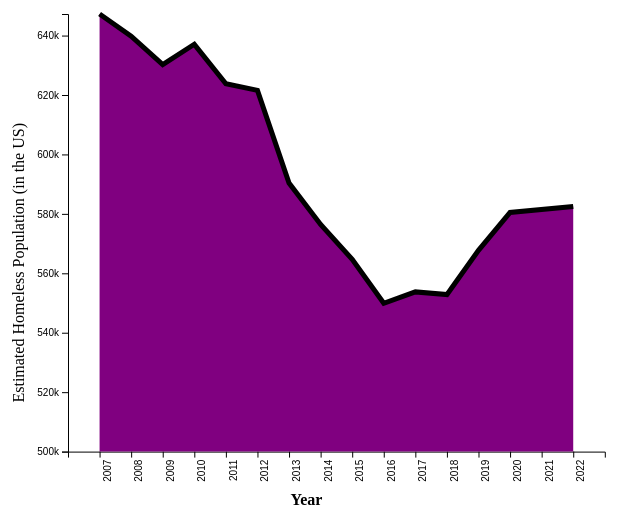
D3 v5 page, settled after 360 driven frames (6 s of simulated time); the page loaded 1 data file(s).


// ── main.js
// 4-4-23 - fixed area chart, plot now working


/* CONSTANTS AND GLOBALS */
 const width = window.innerWidth * 0.7,
 height = window.innerHeight * 0.7,
 margin = { top: 20, bottom: 80, left: 120, right: 60 }


/* LOAD DATA */
d3.csv("../data/us_homeless_estimate.csv", d3.autoType).then((data) => {
  console.log(data);

 // x scale - linear, year
 const xScale = d3
 .scaleLinear()
 .domain([2006, 2023])
 .range([margin.left, width - margin.right]);

// y scale - linear, count
const yScale = d3
 .scaleLinear()
 .domain([500000, d3.max(data, (d) => +d.Estimate)])
 .range([height - margin.bottom, margin.top]);

 // svg
 const svg = d3
 .select("#container")
 .append("svg")
 .attr("width", width)
 .attr("height", height);

// x axis scales and labels
const xAxis = d3.axisBottom(xScale)
 .tickValues(d3.range(2007, 2023, 1))
 .tickFormat(d3.format("d"));
svg
 .append("g")
 .attr("transform", `translate(0,${height - margin.bottom})`)
 .call(xAxis);

svg
.append("text")
.attr("x", width/2)
.attr("y", height - margin.bottom/3)
.attr("text-anchor", "middle")
.attr("font-weight", "bold")
.text("Year");

svg.selectAll(".tick text")
.attr("transform", "rotate(-90)")
.attr("text-anchor", "end")
.attr("dx", "-0.8em")
.attr("dy", "0.15em");

// y axis scales and labels
const yAxis = d3.axisLeft(yScale).ticks(5, "s");
const yAxisGroup = svg
 .append("g")
 .attr("transform", `translate(${margin.left},0)`)
 .call(yAxis);

svg
 .append("text")
 .attr("x", -height / 2)
 .attr("y", margin.left / 2)
 .attr("text-anchor", "middle")
 .attr("transform", "rotate(-90)")
 .attr("dy", "1em")
 .text("Estimated Homeless Population (in the US)");


 // line
 const sizeScale = d3
 .scaleSqrt()
 .domain([525000, d3.max(data, (d) => +d.Estimate)+100000])
 .range([2, 25]);


  // LINE GENERATOR FUNCTION
  const lineGen = d3.line()
    .x(d => xScale(d.Year))
    .y(d => yScale(d.Estimate))

    
    const areaGen = d3.area()
    .x(d => xScale(d.Year))
    .y1(d => yScale(d.Estimate))
    .y0(d => yScale(500000))


  // DRAW LINE

  
  // first, draw the area
  svg.selectAll(".area")
    .data([data])
    .join("path")
    .attr("class", 'area')
    .attr("fill", "purple")
    .attr("d", d => areaGen(d))

  // then, draw the line
    svg.selectAll(".line")
    .data([data]) // data needs to take an []
    .join("path")
    .attr("class", 'line')
    .attr("fill", "none")
    .attr("stroke", "black")
    .attr("stroke-width", 5)
    .attr("d", d => lineGen(d))

});

### data: ../data/us_homeless_estimate.csv
?Year, Estimate
2007, 647258
2008, 639784
2009, 630227
2010, 637077
2011, 623788
2012, 621553
2013, 590364
2014, 576450
2015, 564708
2016, 549928
2017, 553742
2018, 552830
2019, 567715
2020, 580466
2022, 582462